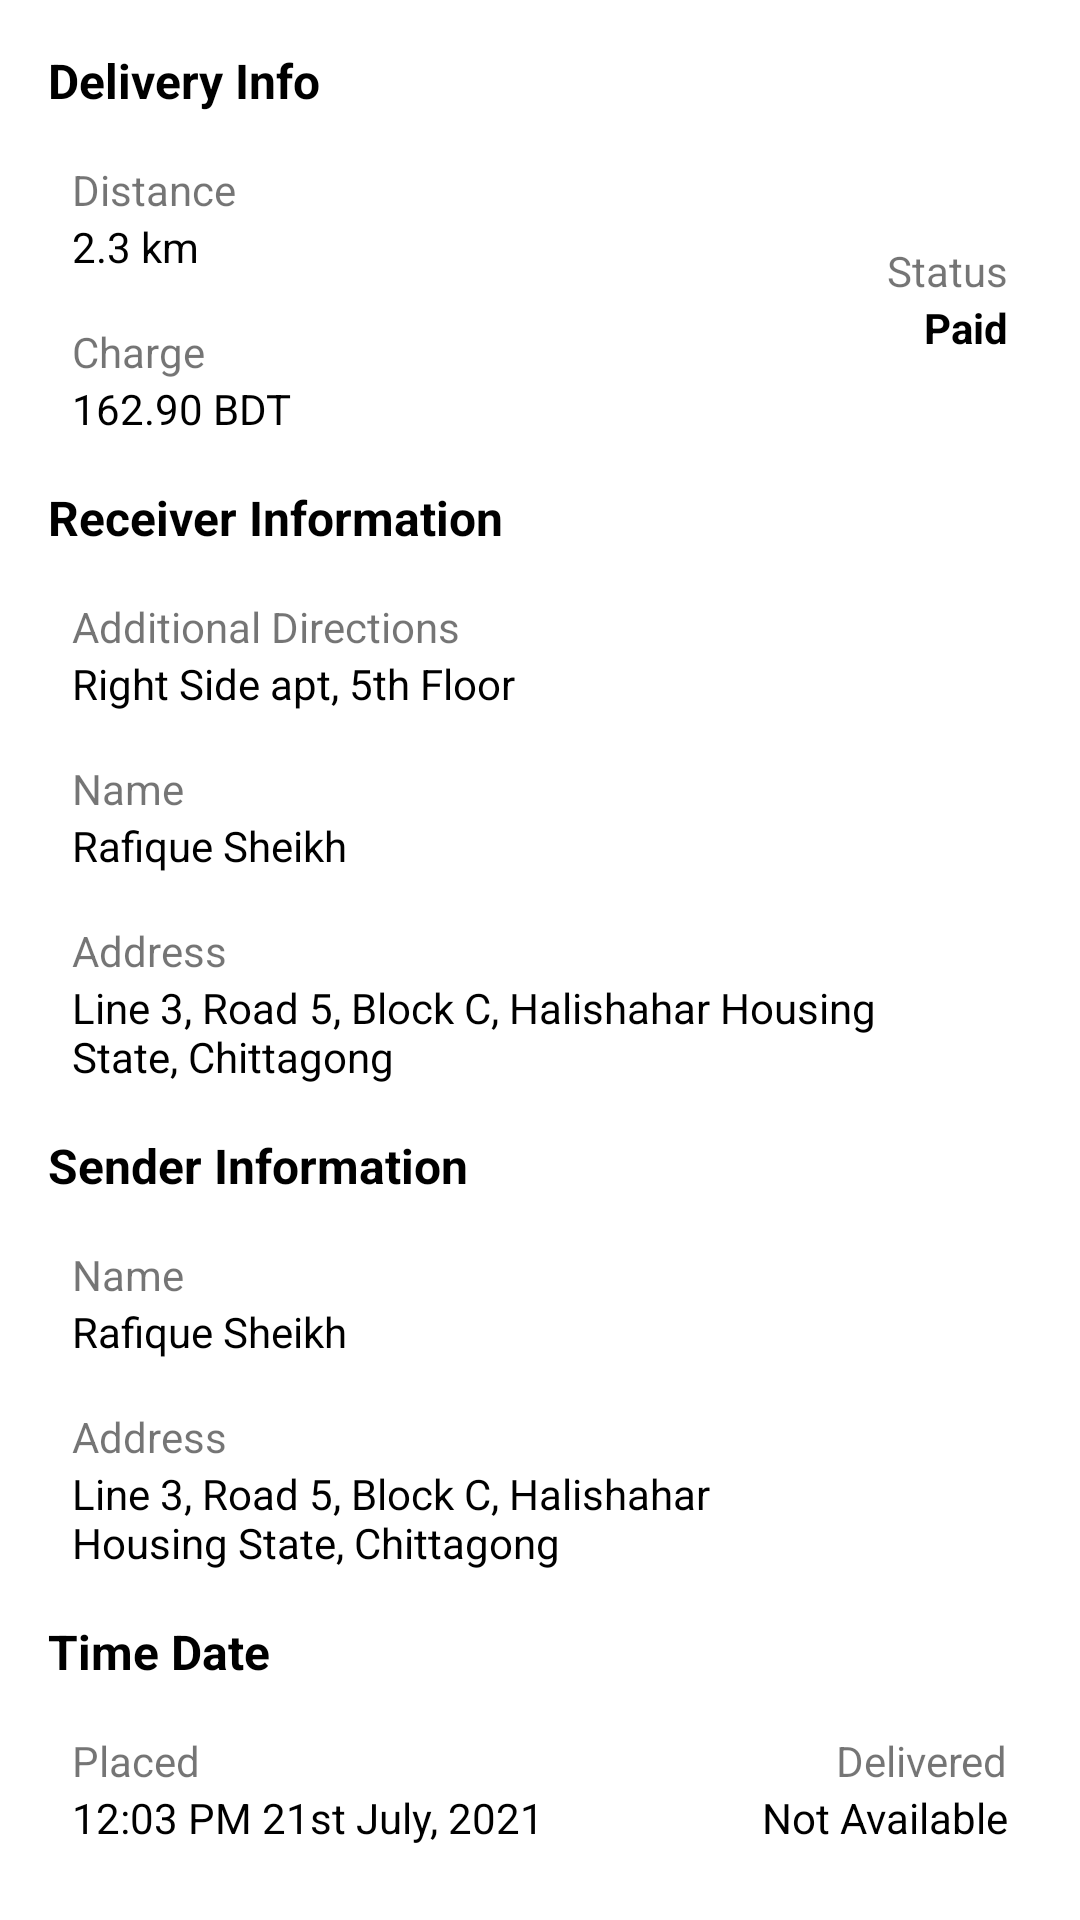

Layout XML and referenced resources for this Android screen:
<!-- AndroidManifest.xml: application theme Theme.DeliveryApp -->
<!-- res/layout/activity_delivered_details.xml -->
<?xml version="1.0" encoding="utf-8"?>
<ScrollView xmlns:android="http://schemas.android.com/apk/res/android"
    xmlns:app="http://schemas.android.com/apk/res-auto"
    android:id="@+id/bottom_sheet"
    android:layout_width="match_parent"
    android:layout_height="wrap_content"
    android:scrollbars="none"
    app:layout_behavior="com.google.android.material.bottomsheet.BottomSheetBehavior">

    <androidx.constraintlayout.widget.ConstraintLayout
        android:layout_width="match_parent"
        android:layout_height="wrap_content"
        android:fitsSystemWindows="true">


        <TextView
            android:id="@+id/heading_0"
            android:layout_width="wrap_content"
            android:layout_height="wrap_content"
            android:padding="16dp"
            android:text="Delivery Info"
            android:textColor="@android:color/black"
            android:textSize="16sp"
            android:textStyle="bold"
            app:layout_constraintStart_toStartOf="parent"
            app:layout_constraintTop_toTopOf="parent" />

        <LinearLayout
            android:id="@+id/layout_2"
            android:layout_width="0dp"
            android:layout_height="wrap_content"
            android:layout_marginStart="24dp"
            android:layout_marginEnd="24dp"
            android:gravity="center"
            android:orientation="horizontal"
            android:weightSum="2"
            app:layout_constraintEnd_toEndOf="parent"
            app:layout_constraintStart_toStartOf="parent"
            app:layout_constraintTop_toBottomOf="@id/heading_0">

            <LinearLayout
                android:layout_width="match_parent"
                android:layout_height="wrap_content"
                android:layout_weight="1"
                android:gravity="center|start"
                android:orientation="vertical">


                <TextView
                    android:layout_width="wrap_content"
                    android:layout_height="wrap_content"
                    android:text="Distance" />

                <TextView
                    android:id="@+id/total_distance"
                    android:layout_width="wrap_content"
                    android:layout_height="wrap_content"
                    android:text="2.3 km"
                    android:textColor="@color/black" />

                <TextView
                    android:layout_width="wrap_content"
                    android:layout_height="wrap_content"
                    android:layout_marginTop="16dp"
                    android:text="Charge" />

                <TextView
                    android:id="@+id/total_cost"
                    android:layout_width="wrap_content"
                    android:layout_height="wrap_content"
                    android:text="162.90 BDT"
                    android:textColor="@color/black" />

            </LinearLayout>

            <LinearLayout
                android:layout_width="match_parent"
                android:layout_height="wrap_content"
                android:layout_weight="1"
                android:gravity="center|end"
                android:orientation="vertical">


                <TextView
                    android:layout_width="wrap_content"
                    android:layout_height="wrap_content"
                    android:text="Status" />

                <TextView
                    android:id="@+id/payment_status"
                    android:layout_width="wrap_content"
                    android:layout_height="wrap_content"
                    android:text="Paid"
                    android:textColor="@color/black"
                    android:textStyle="bold" />

            </LinearLayout>

        </LinearLayout>

        <TextView
            android:id="@+id/heading_1"
            android:layout_width="wrap_content"
            android:layout_height="wrap_content"
            android:padding="16dp"
            android:text="Receiver Information"
            android:textColor="@android:color/black"
            android:textSize="16sp"
            android:textStyle="bold"
            app:layout_constraintStart_toStartOf="parent"
            app:layout_constraintTop_toBottomOf="@id/layout_2" />

        <LinearLayout
            android:id="@+id/layout_3"
            android:layout_width="0dp"
            android:layout_height="wrap_content"
            android:layout_marginStart="24dp"
            android:layout_marginEnd="24dp"
            android:orientation="horizontal"
            android:weightSum="2"
            app:layout_constraintEnd_toEndOf="parent"
            app:layout_constraintStart_toStartOf="parent"
            app:layout_constraintTop_toBottomOf="@id/heading_1">

            <LinearLayout
                android:layout_width="wrap_content"
                android:layout_height="wrap_content"
                android:layout_weight="1.5"
                android:orientation="vertical">

                <TextView
                    android:layout_width="wrap_content"
                    android:layout_height="wrap_content"
                    android:text="Additional Directions" />

                <TextView
                    android:id="@+id/additional_direction"
                    android:layout_width="wrap_content"
                    android:layout_height="wrap_content"
                    android:text="Right Side apt, 5th Floor"
                    android:textColor="@color/black" />

                <TextView
                    android:layout_width="wrap_content"
                    android:layout_height="wrap_content"
                    android:layout_marginTop="16dp"
                    android:text="Name" />

                <TextView
                    android:id="@+id/receiver_name"
                    android:layout_width="wrap_content"
                    android:layout_height="wrap_content"
                    android:text="Rafique Sheikh"
                    android:textColor="@color/black" />

                <TextView
                    android:layout_width="wrap_content"
                    android:layout_height="wrap_content"
                    android:layout_marginTop="16dp"
                    android:text="Address" />

                <TextView
                    android:id="@+id/receiver_address"
                    android:layout_width="match_parent"
                    android:layout_height="wrap_content"
                    android:text="Line 3, Road 5, Block C, Halishahar Housing State, Chittagong"
                    android:textColor="@color/black" />

            </LinearLayout>




        </LinearLayout>

        <TextView
            android:id="@+id/heading_2"
            android:layout_width="wrap_content"
            android:layout_height="wrap_content"
            android:padding="16dp"
            android:text="Sender Information"
            android:textColor="@android:color/black"
            android:textSize="16sp"
            android:textStyle="bold"
            app:layout_constraintStart_toStartOf="parent"
            app:layout_constraintTop_toBottomOf="@id/layout_3" />

        <LinearLayout
            android:id="@+id/layout_4"
            android:layout_width="0dp"
            android:layout_height="wrap_content"
            android:layout_marginStart="24dp"
            android:layout_marginEnd="24dp"
            android:orientation="horizontal"
            android:weightSum="2"
            app:layout_constraintEnd_toEndOf="parent"
            app:layout_constraintStart_toStartOf="parent"
            app:layout_constraintTop_toBottomOf="@id/heading_2">

            <LinearLayout
                android:layout_width="wrap_content"
                android:layout_height="wrap_content"
                android:layout_weight="1.5"
                android:orientation="vertical">

                <TextView
                    android:layout_width="wrap_content"
                    android:layout_height="wrap_content"
                    android:text="Name" />

                <TextView
                    android:id="@+id/sender_name"
                    android:layout_width="wrap_content"
                    android:layout_height="wrap_content"
                    android:text="Rafique Sheikh"
                    android:textColor="@color/black" />

                <TextView
                    android:layout_width="wrap_content"
                    android:layout_height="wrap_content"
                    android:layout_marginTop="16dp"
                    android:text="Address" />

                <TextView
                    android:id="@+id/sender_address"
                    android:layout_width="match_parent"
                    android:layout_height="wrap_content"
                    android:text="Line 3, Road 5, Block C, Halishahar Housing State, Chittagong"
                    android:textColor="@color/black" />

            </LinearLayout>




        </LinearLayout>

        <TextView
            android:id="@+id/heading_3"
            android:layout_width="wrap_content"
            android:layout_height="wrap_content"
            android:padding="16dp"
            android:text="Time Date"
            android:textColor="@android:color/black"
            android:textSize="16sp"
            android:textStyle="bold"
            app:layout_constraintStart_toStartOf="parent"
            app:layout_constraintTop_toBottomOf="@id/layout_4" />

        <LinearLayout
            android:id="@+id/layout_5"
            android:layout_width="0dp"
            android:layout_height="wrap_content"
            android:layout_marginStart="24dp"
            android:layout_marginEnd="24dp"
            android:orientation="horizontal"
            android:weightSum="2"
            app:layout_constraintEnd_toEndOf="parent"
            app:layout_constraintStart_toStartOf="parent"
            app:layout_constraintTop_toBottomOf="@id/heading_3">

            <LinearLayout
                android:layout_width="wrap_content"
                android:layout_height="wrap_content"
                android:layout_weight="1"
                android:orientation="vertical">

                <TextView
                    android:layout_width="wrap_content"
                    android:layout_height="wrap_content"
                    android:text="Placed" />

                <TextView
                    android:id="@+id/order_placedAt"
                    android:layout_width="wrap_content"
                    android:layout_height="wrap_content"
                    android:text="12:03 PM 21st July, 2021"
                    android:textColor="@color/black" />

            </LinearLayout>


            <LinearLayout
                android:layout_width="wrap_content"
                android:layout_height="match_parent"
                android:layout_weight="1"
                android:gravity="end|center"
                android:orientation="vertical">

                <TextView
                    android:layout_width="wrap_content"
                    android:layout_height="wrap_content"
                    android:text="Delivered" />

                <TextView
                    android:id="@+id/order_deliveredAt"
                    android:layout_width="wrap_content"
                    android:layout_height="wrap_content"
                    android:text="Not Available"
                    android:textColor="@color/black" />

            </LinearLayout>


        </LinearLayout>

    </androidx.constraintlayout.widget.ConstraintLayout>

</ScrollView>
<!-- resources referenced by this layout -->
<resources>
  <color name="black">#FF000000</color>
  <style name="Theme.DeliveryApp" parent="Theme.MaterialComponents.DayNight.NoActionBar">
          
          <item name="colorPrimary">@color/yellow</item>
          <item name="colorPrimaryVariant">@color/deep_black</item>
          <item name="colorOnPrimary">@color/white</item>
          
          <item name="colorSecondary">@color/teal_200</item>
          <item name="colorSecondaryVariant">@color/teal_700</item>
          <item name="colorOnSecondary">@color/black</item>
          
          <item name="android:statusBarColor" tools:targetApi="l">?attr/colorPrimaryVariant</item>
  
          <item name="bottomSheetDialogTheme">@style/BottomSheetDialogTheme</item>
          
      </style>
  <color name="yellow">#FFC107</color>
  <color name="deep_black">#343A40</color>
  <color name="white">#FFFFFFFF</color>
  <color name="teal_200">#FF03DAC5</color>
  <color name="teal_700">#FF018786</color>
  <style name="BottomSheetDialogTheme" parent="Theme.Design.Light.BottomSheetDialog">
          <item name="bottomSheetStyle">@style/BottomSheetStyle</item>
      </style>
  <style name="BottomSheetStyle" parent="Widget.Design.BottomSheet.Modal">
          <item name="android:background">@drawable/bottom_sheet_background</item>
      </style>
  <!-- drawable bottom_sheet_background (drawable) -->
  <?xml version="1.0" encoding="utf-8"?>
  <shape xmlns:android="http://schemas.android.com/apk/res/android">
      <solid android:color="@android:color/white" />
      <corners android:topLeftRadius="16dp"
          android:topRightRadius="16dp"/>
  </shape>
</resources>
